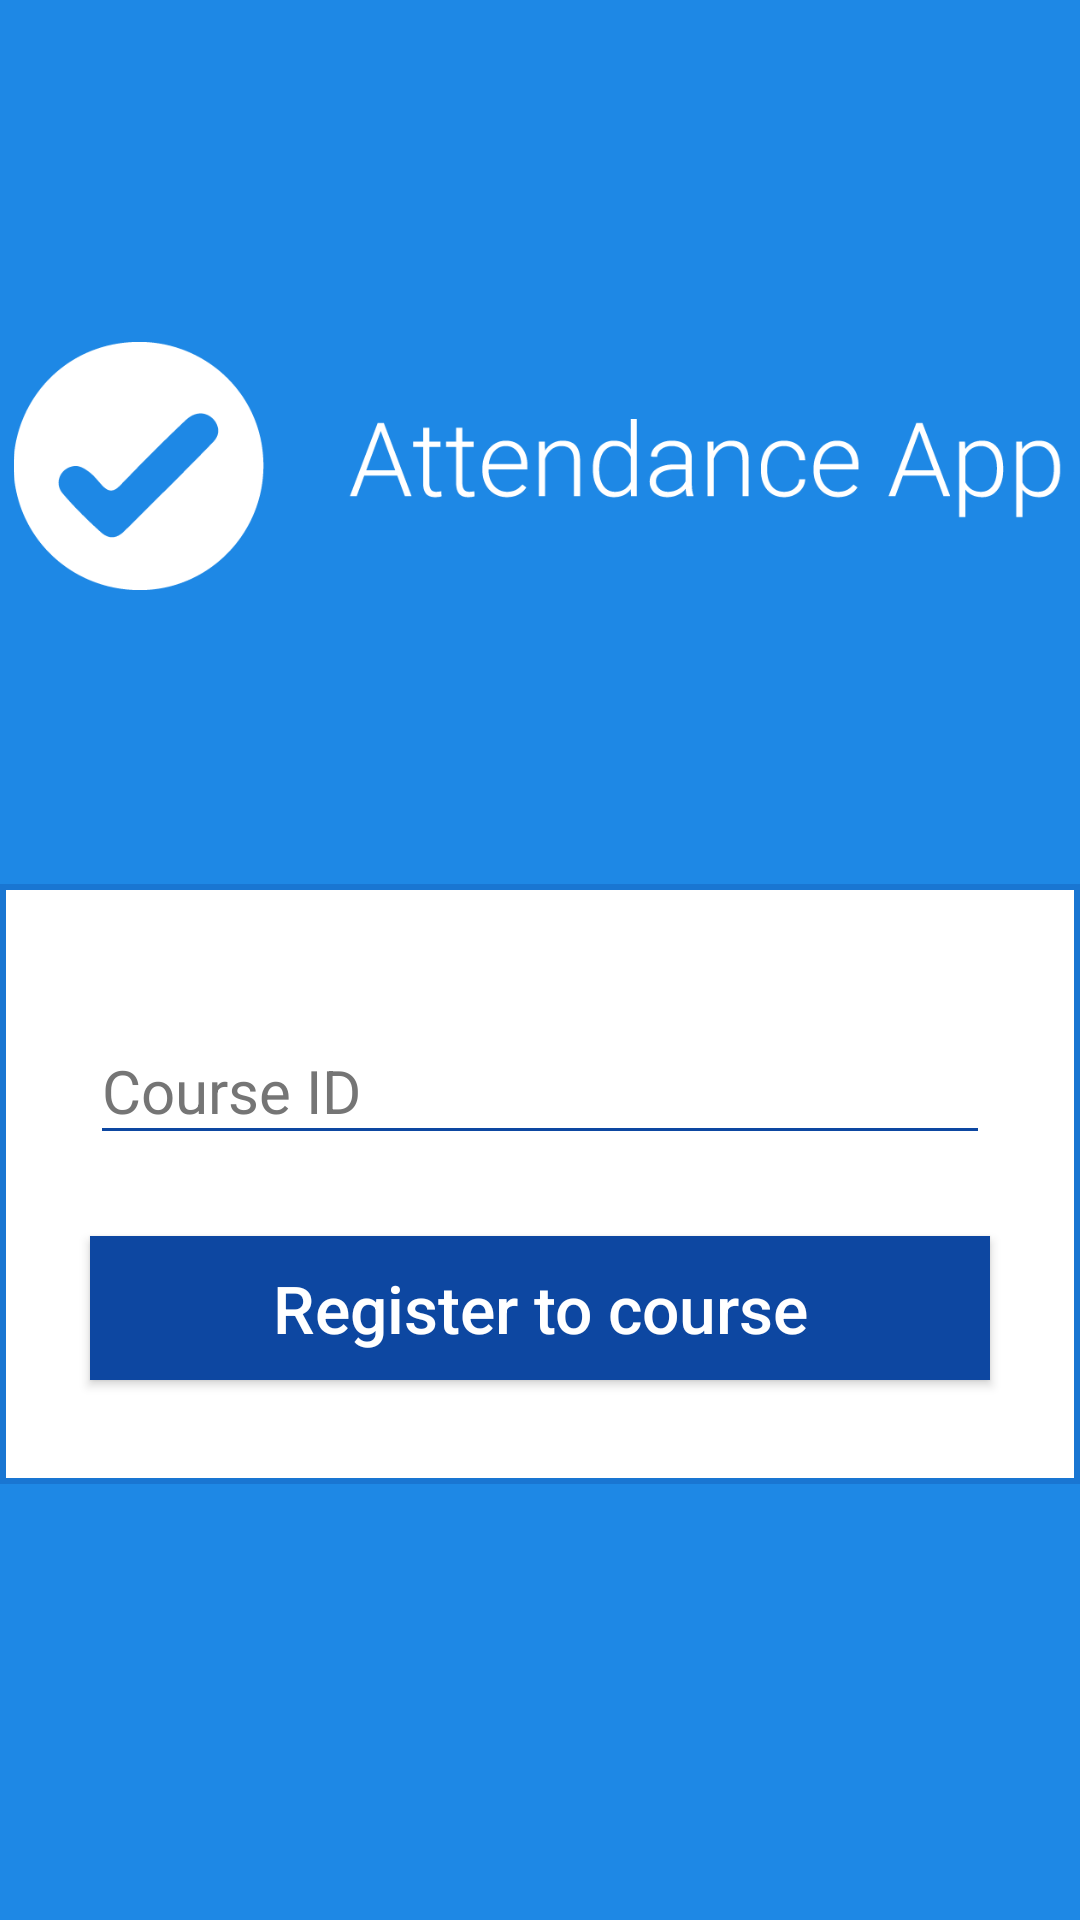

Reconstruct the res/layout file that produces this screen, plus the resources it refers to.
<!-- AndroidManifest.xml: application theme myAppTheme -->
<!-- res/layout/register_to_course.xml -->
<?xml version="1.0" encoding="utf-8"?>
<RelativeLayout xmlns:android="http://schemas.android.com/apk/res/android"
    android:layout_width="match_parent"
    android:layout_height="match_parent"
    xmlns:app="http://schemas.android.com/apk/res-auto"
    android:background="#1E88E5">


    <ImageView
        android:id="@+id/imageView"
        android:layout_width="351dp"
        android:layout_height="82.8dp"
        android:layout_alignParentTop="true"
        android:layout_centerHorizontal="true"
        android:layout_marginTop="114dp"
        app:srcCompat="@drawable/icon_transparent" />

    <View
        android:id="@+id/myRectangleView"
        android:layout_width="370dp"
        android:layout_height="200dp"
        android:layout_below="@+id/imageView"
        android:layout_centerHorizontal="true"
        android:layout_marginTop="98dp"
        android:background="@drawable/rectangle" />

    <android.support.design.widget.TextInputLayout
        android:id="@+id/pwInput"
        android:hint="@string/enter_course_id"
        android:layout_width="300dp"
        android:layout_height="wrap_content"
        android:layout_marginTop="330dp"
        android:layout_centerHorizontal="true"
        android:theme="@style/TextLabel">

        <EditText
            android:id="@+id/registerToCourseEditText"
            android:layout_width="match_parent"
            android:layout_height="wrap_content"
            android:layout_alignTop="@+id/myRectangleView"
            android:layout_centerHorizontal="true"
            android:layout_marginTop="40dp"
            android:ems="10"
            android:inputType="number" />

    </android.support.design.widget.TextInputLayout>

    <Button
        android:id="@+id/registerToCourseButton"
        android:layout_width="300dp"
        android:layout_height="wrap_content"
        android:layout_below="@+id/pwInput"
        android:layout_centerHorizontal="true"
        android:layout_marginTop="27dp"
        android:text="@string/register_to_course"
        android:textAllCaps="false"
        android:background="#0D47A1"
        android:textColor="#FFFFFF"
        android:textSize="22sp"/>


</RelativeLayout>
<!-- resources referenced by this layout -->
<resources>
  <!-- drawable icon_transparent: png bitmap (drawable, 15398 bytes) -->
  <!-- drawable rectangle (drawable) -->
  <?xml version="1.0" encoding="UTF-8"?>
  <shape xmlns:android="http://schemas.android.com/apk/res/android" android:id="@+id/listview_background_shape">
      <stroke android:width="2dp" android:color="@color/myColorTransition" />
      <padding android:left="2dp"
          android:top="2dp"
          android:right="2dp"
          android:bottom="2dp" />
      <corners android:radius="0dp" />
      <solid android:color="@color/myColorWhite" />
  </shape>
  <string name="enter_course_id">Course ID</string>
  <string name="register_to_course">Register to course</string>
  <style name="TextLabel" parent="TextAppearance.AppCompat">
          
          <item name="android:textColorHint">#757575</item>
          <item name="android:textSize">20sp</item>
          
          <item name="colorAccent">#0D47A1</item>
          <item name="colorControlNormal">#0D47A1</item>
          <item name="colorControlActivated">#0D47A1</item>
          
      </style>
  <style name="myAppTheme" parent="Theme.AppCompat.Light.NoActionBar">
          <item name="colorPrimary">@color/colorPrimary</item>
          <item name="colorPrimaryDark">@color/colorPrimaryDark</item>
          <item name="colorAccent">@color/colorAccent</item>
      </style>
  <color name="myColorTransition">#1976D2</color>
  <color name="myColorWhite">#FFFFFF</color>
  <color name="colorPrimary">#3F51B5</color>
  <color name="colorPrimaryDark">#303F9F</color>
  <color name="colorAccent">#3F51B5</color>
</resources>
